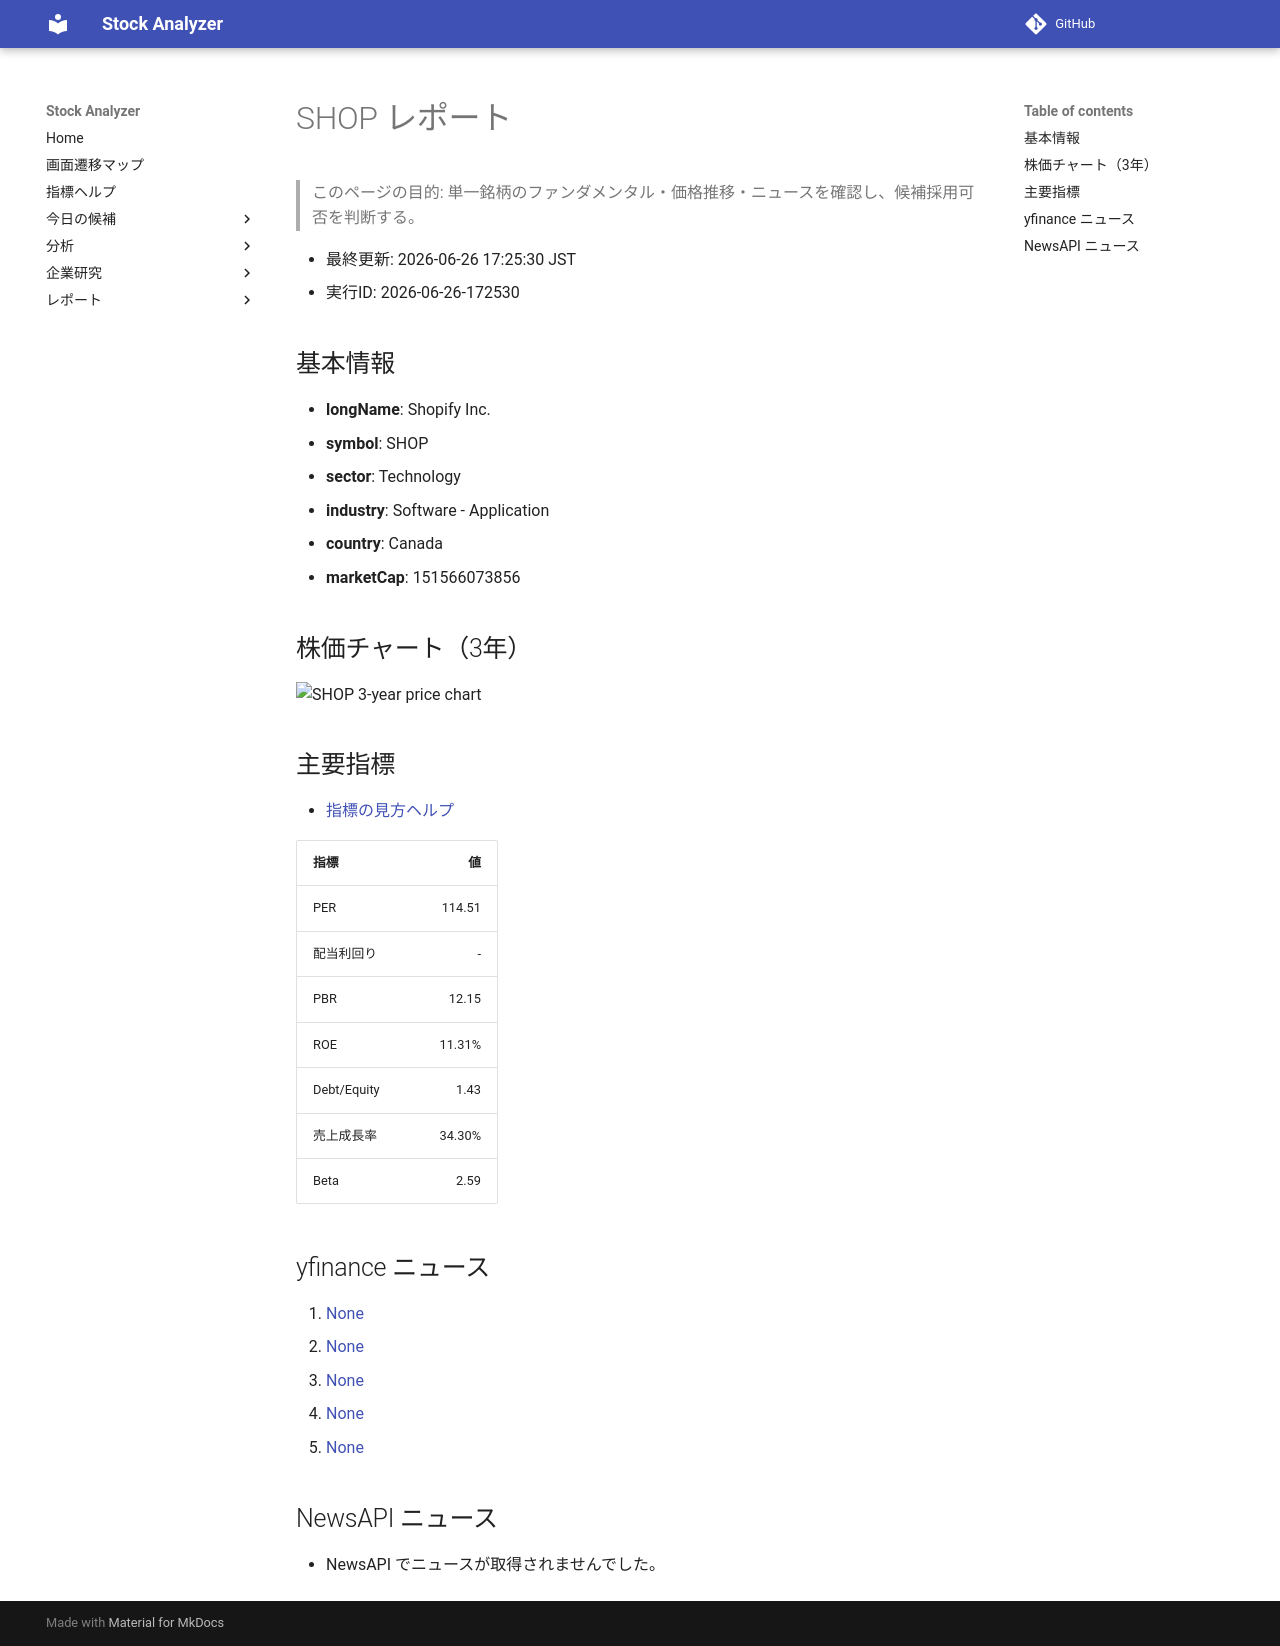

repository: Yumi-note/Making-APP · page: reports/2026-06-26/172530/SHOP/index.html · generator: mkdocs

# SHOP レポート

> このページの目的: 単一銘柄のファンダメンタル・価格推移・ニュースを確認し、候補採用可否を判断する。

- 最終更新: 2026-06-26 17:25:30 JST
- 実行ID: 2026-06-26-172530

## 基本情報

- **longName**: Shopify Inc.
- **symbol**: SHOP
- **sector**: Technology
- **industry**: Software - Application
- **country**: Canada
- **marketCap**: 151566073856

## 株価チャート（3年）

![SHOP 3-year price chart](SHOP_3y.png)

## 主要指標

- [指標の見方ヘルプ](../../../../indicators.md)

| 指標 | 値 |
|---|---:|
| PER | 114.51 |
| 配当利回り | - |
| PBR | 12.15 |
| ROE | 11.31% |
| Debt/Equity | 1.43 |
| 売上成長率 | 34.30% |
| Beta | 2.59 |

## yfinance ニュース

1. [None](None)
2. [None](None)
3. [None](None)
4. [None](None)
5. [None](None)

## NewsAPI ニュース

- NewsAPI でニュースが取得されませんでした。
